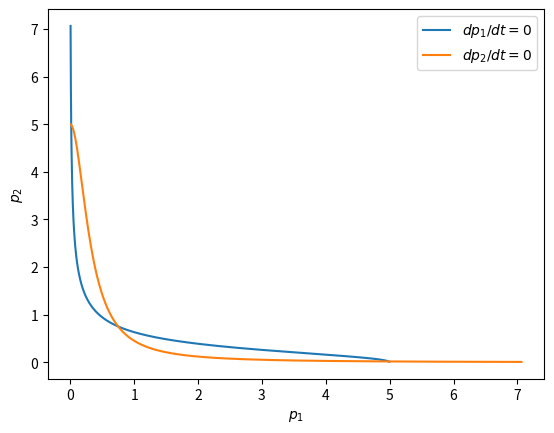

Source code (Python): (Note: this script raises an exception after producing the figure.)
import numpy as np
import matplotlib
from matplotlib import pyplot as plt
def f1(x1,x2):
    g10=500.0 #protein production in unbound state, repressive state active
    g11=0.0  #non-zero value will represent protein production in bound state
    V=100.0  #System volume
    h=10.0
    f=1.0
    z1=(h*x2*x2)/(f+h*x2*x2)  #no co-operative/binary binding
    fofx1=-x1+(g11*z1+g10*(1-z1))/V
    return(fofx1)
#---------------------------------------------------------------------------
def f2(x1,x2): #function of second gene
    g10=500.0
    g11=0.0
    V=100.0
    h=10.0
    f=1.0
    z1=(h*x1*x1)/(f+h*x1*x1)
    fofx2=-x2+(g11*z1+g10*(1-z1))/V
    return(fofx2)
#-----------------------------------------------------------------------------
def rootfinder1(x1,x2):
    N=10.0
    max_x2 = max(x2)
    min_x2 = min(x2)
    di = (max_x2-min_x2)/N
    b=0.0
    bracket=np.zeros(0)
    j=0
    x1_rootfound=np.zeros(0)
    for k in x1:
        a=0.0           #initial value of x2
        func1=f1(k,a)          #x1:protein 1 conc,x2: protein 2 conc
        b = 0.0
        while b <= max_x2:
              func2=f1(k,b)
              if func1*func2 < 0:
                 bracket=np.insert(bracket,[0],[b]) # root value of x2(x2*)
                 x1_rootfound=np.insert( x1_rootfound,[0],[k])
                 j=j+1
                 break
              else:
                 b = b + di
#-----------------------------------------------------------------------------
    tol=0.000001
    di=0.0001
    root=[]
    p=0
    a=0.0
    k=x1_rootfound[p]
    func1 = f1(k,a)
    for j in bracket:
        b=j+di
        c = (a+b)/2.0 #bisection
        func = f1(k,b)
        while j <=max(bracket):
              func = f1(k,c)
              if abs(func) <tol:
                 root.append(c)
                 k=x1_rootfound[p]
                 p=p+1
                 break
              else:
                 if func1*func <0:
                    b=c
                    c = (a+b)/2.0
                 else:
                    a=c
                    c = (a+b)/2.0
              if p ==len(bracket):
                 break
    return(x1_rootfound,root)   
#------------------------------------------------------------------------------
def rootfinder2(x1,x2):   #rootfind for second function
    N=10.0
    max_x1 = max(x1)
    min_x1 = min(x1)
    di = (max_x1-min_x1)/N
    b=0.0
    bracket=np.zeros(0)
    j=0
    x2_rootfound=np.zeros(0)
    for k in x2:
        a=0.0           #initial value of x2
        func1=f2(a,k)          #x1:protein 1 conc,x2: protein 2 conce
        b = 0.0
        while b <= max_x1:
              func2=f2(b,k)
              if func1*func2 < 0:
                 bracket=np.insert(bracket,[0],[b]) # root value of x2(x2*)
                 x2_rootfound=np.insert( x2_rootfound,[0],[k])
                 j=j+1
                 break
              else:
                 b = b + di
#------------------------------------------------------------------------------
    tol=0.0000001
    di=0.0001
    root=[]
    p=0
    a=0.0
    k=x2_rootfound[p]
    func1 = f2(a,k)
    for j in bracket:
        b=j+di
        c = (a+b)/2.0 #bisection
        func = f2(b,k)
        while j <=max(bracket):
              func = f2(c,k)
              if abs(func) <tol:
                 root.append(c)
                 k=x2_rootfound[p]
                 p=p+1
                 break
              else:
                 if func1*func <0:
                    b=c
                    c = (a+b)/2.0
                 else:
                    a=c
                    c = (a+b)/2.0
              if p ==len(bracket):
                 break
    return(x2_rootfound,root)
#------------------------------------------------------------------------------
x1=np.arange(0.0,10.0,0.005)
x2=np.arange(0.0,10.0,0.005)
x1_rootfound,x2root=rootfinder1(x1,x2)
x1_up=np.arange(0.,10.0,0.005)
x2_up=np.arange(0.,10.0,0.005) #not using the *root* set x2,instead fresh set
x2_rootfound,x1root=rootfinder2(x1_up,x2_up)

plt.plot(x1_rootfound,x2root,'-',label=r'$dp_1/dt=0$')
plt.plot(x1root,x2_rootfound,'-',label='$dp_2/dt=0$')
plt.legend()
plt.xlabel(r'$p_{1}$')
plt.ylabel(r'$p_{2}$')
plt.show()
plt.savefig('p1p2_ratio20_g10_6000.pdf')
t(elem,y)
print(len(x1root),len(x2root))
